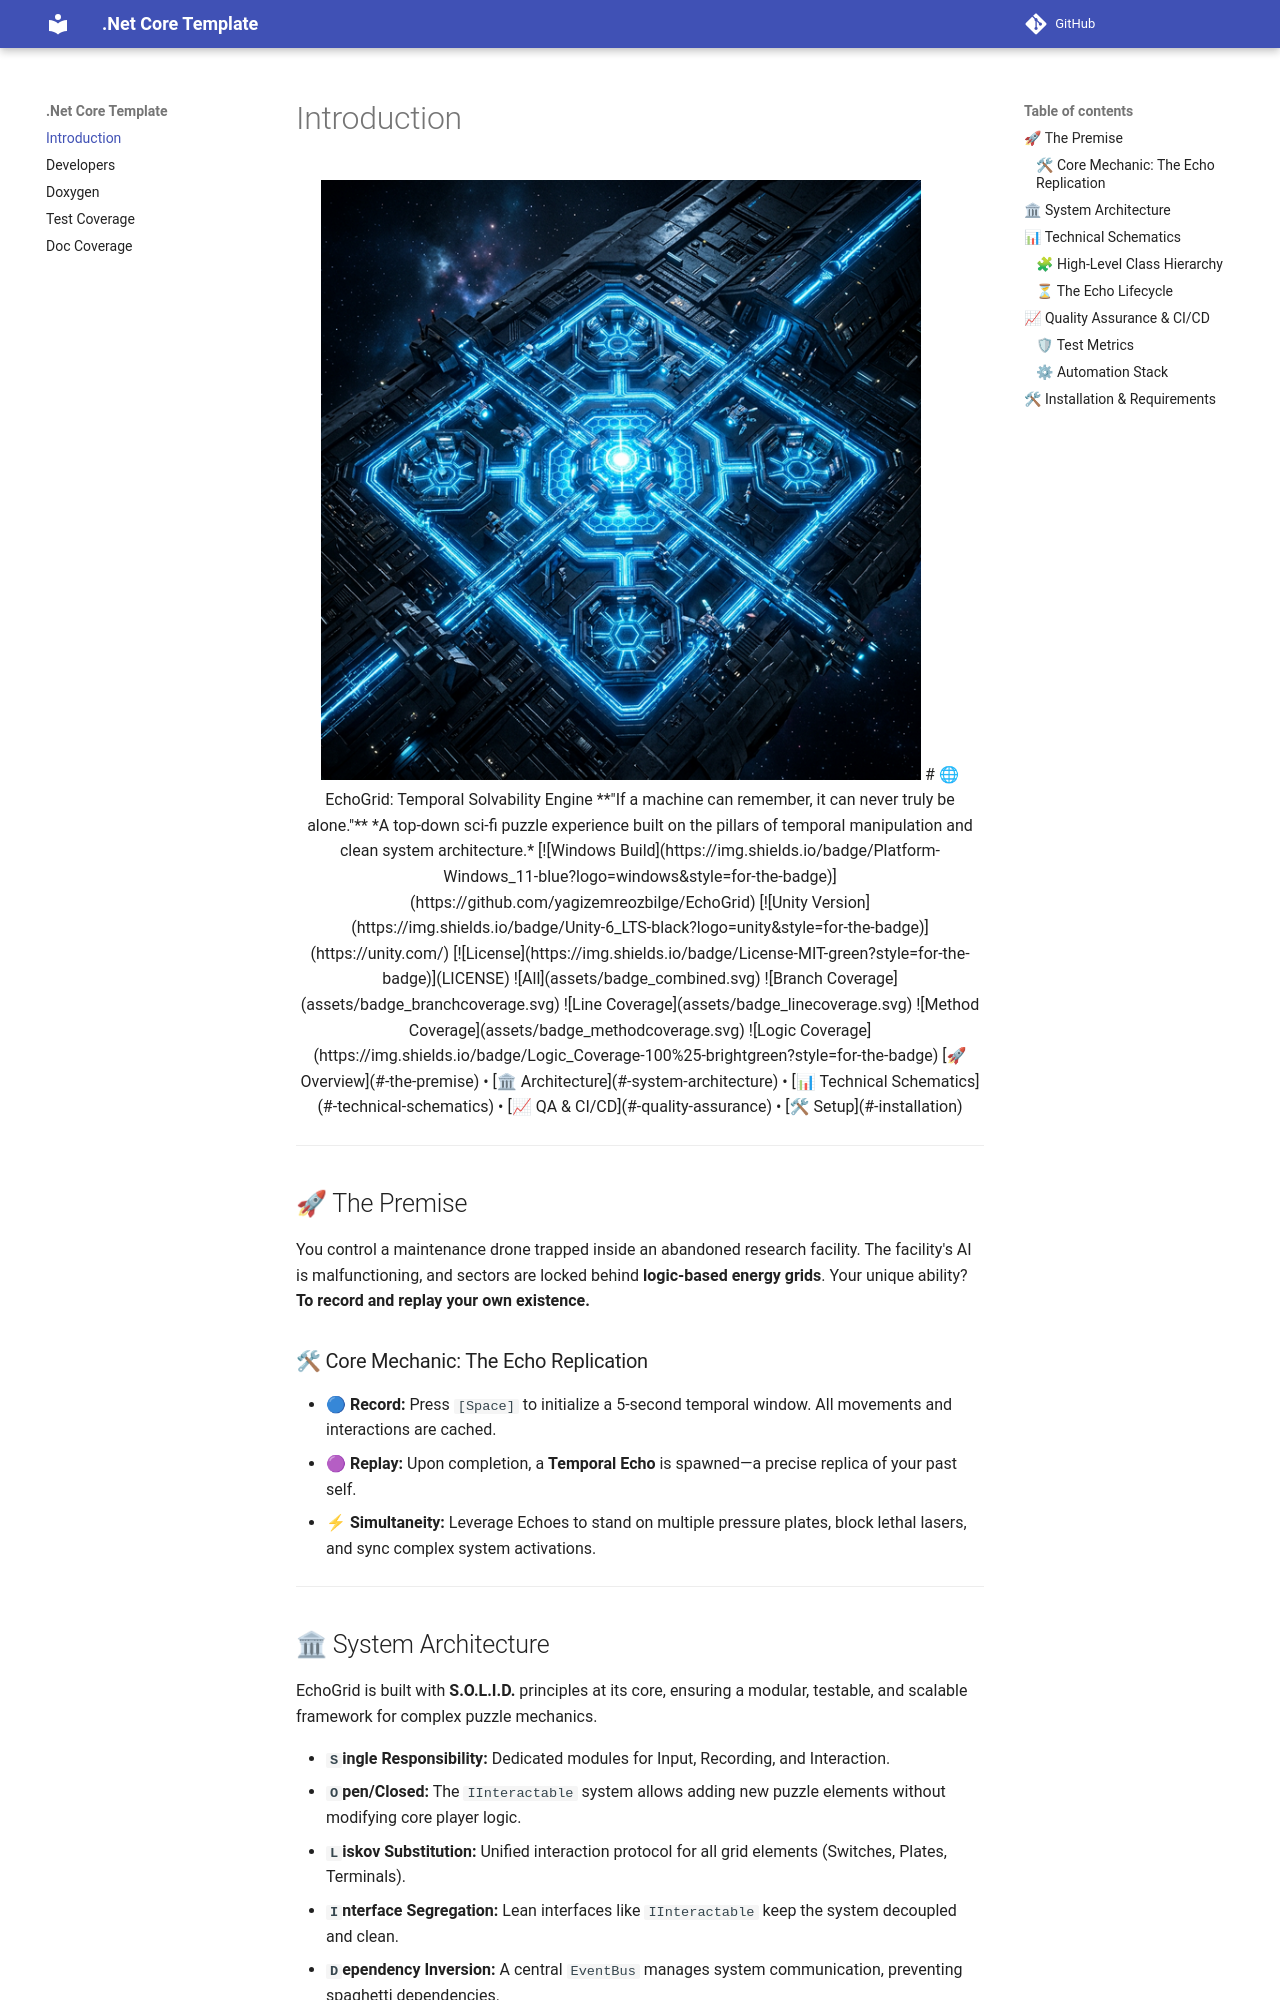

repository: yagizemreozbilge/EchoGrid · page: index.html · generator: mkdocs

<div align="center">

<img src="assets/echogrid_hero_logo.png" alt="EchoGrid Hero Logo" width="600">

# 🌐 EchoGrid: Temporal Solvability Engine

**"If a machine can remember, it can never truly be alone."**
*A top-down sci-fi puzzle experience built on the pillars of temporal manipulation and clean system architecture.*

[![Windows Build](https://img.shields.io/badge/Platform-Windows_11-blue?logo=windows&style=for-the-badge)](https://github.com/yagizemreozbilge/EchoGrid)
[![Unity Version](https://img.shields.io/badge/Unity-6_LTS-black?logo=unity&style=for-the-badge)](https://unity.com/)
[![License](https://img.shields.io/badge/License-MIT-green?style=for-the-badge)](LICENSE)
![All](assets/badge_combined.svg)
![Branch Coverage](assets/badge_branchcoverage.svg)
![Line Coverage](assets/badge_linecoverage.svg)
![Method Coverage](assets/badge_methodcoverage.svg)
![Logic Coverage](https://img.shields.io/badge/Logic_Coverage-100%25-brightgreen?style=for-the-badge)

[🚀 Overview](#-the-premise) • [🏛 Architecture](#-system-architecture) • [📊 Technical Schematics](#-technical-schematics) • [📈 QA & CI/CD](#-quality-assurance) • [🛠 Setup](#-installation)

</div>

---

## 🚀 The Premise
You control a maintenance drone trapped inside an abandoned research facility. The facility's AI is malfunctioning, and sectors are locked behind **logic-based energy grids**. Your unique ability? **To record and replay your own existence.**

### 🛠 Core Mechanic: The Echo Replication
*   **🔵 Record:** Press `[Space]` to initialize a 5-second temporal window. All movements and interactions are cached.
*   **🟣 Replay:** Upon completion, a **Temporal Echo** is spawned—a precise replica of your past self.
*   **⚡ Simultaneity:** Leverage Echoes to stand on multiple pressure plates, block lethal lasers, and sync complex system activations.

---
